Labelled photos from "gesture_rf", an image-classification folder in LukitaFalensiaMarjan/Persentation_Coach. The possible labels are: gestur aktif, membelakangi, menunduk, pointing at slide, netral, tangan terlipat, tangan tersembunyi.

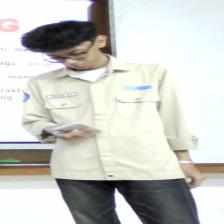
Label: menunduk

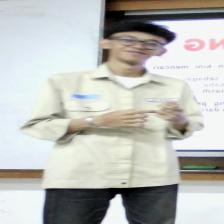
Label: gestur aktif

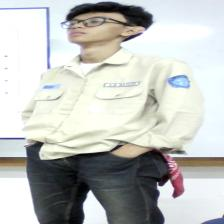
Label: tangan tersembunyi

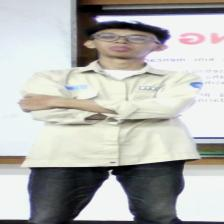
Label: tangan terlipat

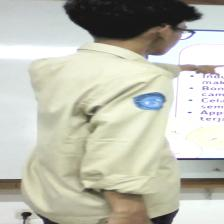
Label: pointing at slide

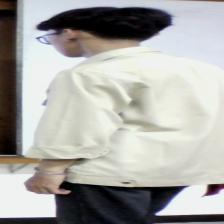
Label: membelakangi
